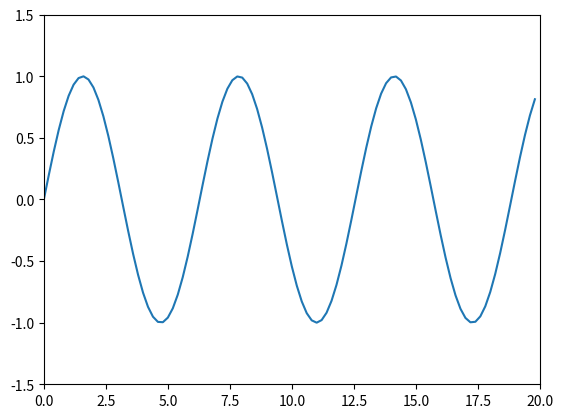

This figure's Python source:
import math
import matplotlib.pyplot as plt
import matplotlib.animation as animation

fig, ax = plt.subplots()       # 建立單一圖表
ax.set_xlim(0,20)              # x 座標範圍設定 0～20
ax.set_ylim(-1.5,1.5)          # y 座標範圍設定 -1.5～1.5

n = [i/5 for i in range(100)]  # 使用串列升成式產生 0～20 共 100 筆資料
x, y = [], []                  # 設定 x 和 y 變數為空串列
line, = ax.plot(x, y)          # 定義 line 變數為折線圖物件 ( 注意 line 後方有逗號 )

def run(data):
    x.append(data)             # 添加 x 資料點
    y.append(math.sin(data))   # 添加 y 資料點
    line.set_data(x, y)        # 重新設定資料點

ani = animation.FuncAnimation(fig, run, frames=n, interval=30)
ani.save('animation.gif', fps=30)
plt.show()